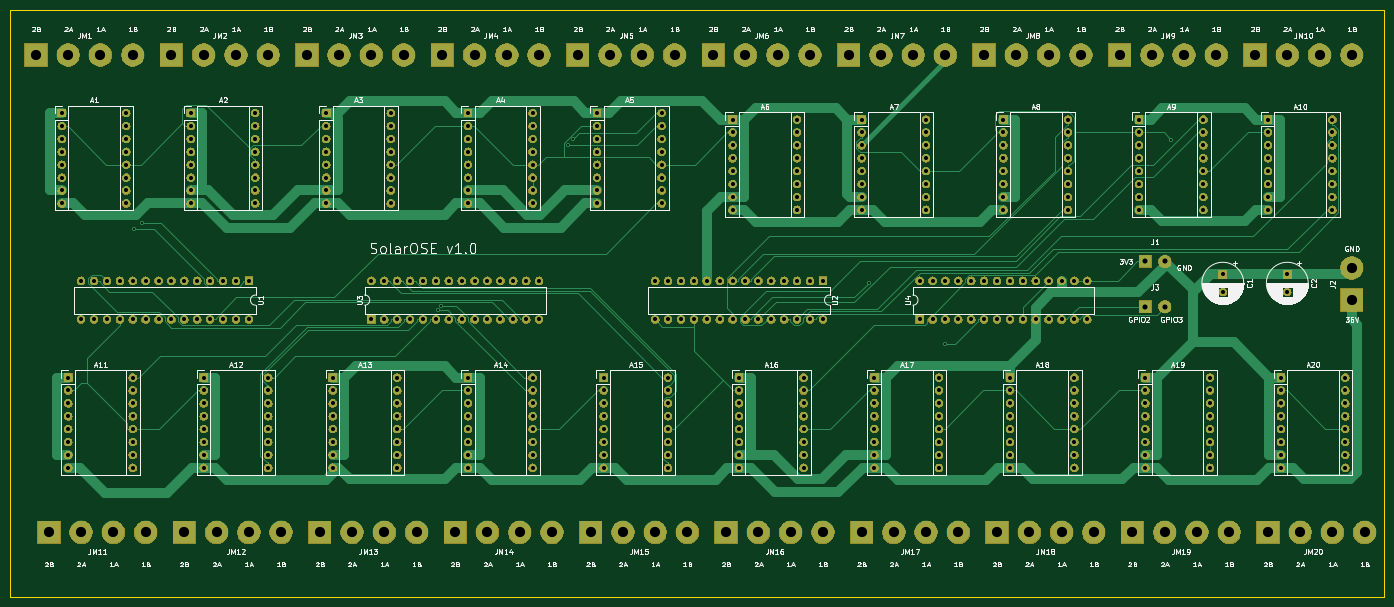
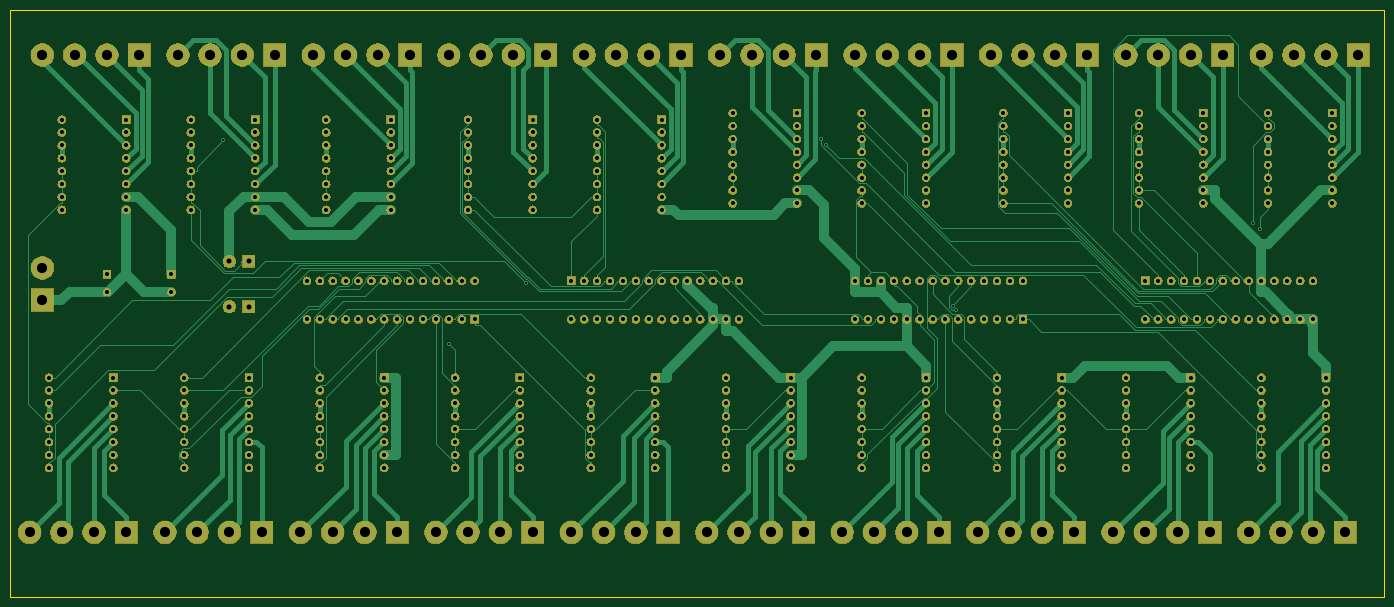
Circuit board: 9 layer files. Board 270.5 x 115.6 mm.
- bottom_copper: solarOSE_kicad-B_Cu.gbr (58992 bytes)
- bottom_mask: solarOSE_kicad-B_Mask.gbr (421799 bytes)
- bottom_silk: solarOSE_kicad-B_SilkS.gbr (539 bytes)
- outline: solarOSE_kicad-Edge_Cuts.gbr (729 bytes)
- top_copper: solarOSE_kicad-F_Cu.gbr (43220 bytes)
- top_mask: solarOSE_kicad-F_Mask.gbr (421799 bytes)
- top_silk: solarOSE_kicad-F_SilkS.gbr (112092 bytes)
- drill: solarOSE_kicad-NPTH.drl (324 bytes)
- drill: solarOSE_kicad-PTH.drl (6362 bytes)

=== bottom_copper: solarOSE_kicad-B_Cu.gbr (58992 bytes, source omitted) ===
=== bottom_mask: solarOSE_kicad-B_Mask.gbr (421799 bytes, source omitted) ===
=== bottom_silk: solarOSE_kicad-B_SilkS.gbr ===
G04 #@! TF.GenerationSoftware,KiCad,Pcbnew,5.1.5-52549c5~84~ubuntu18.04.1*
G04 #@! TF.CreationDate,2020-03-09T20:44:28+01:00*
G04 #@! TF.ProjectId,solarOSE_kicad,736f6c61-724f-4534-955f-6b696361642e,rev?*
G04 #@! TF.SameCoordinates,Original*
G04 #@! TF.FileFunction,Legend,Bot*
G04 #@! TF.FilePolarity,Positive*
%FSLAX46Y46*%
G04 Gerber Fmt 4.6, Leading zero omitted, Abs format (unit mm)*
G04 Created by KiCad (PCBNEW 5.1.5-52549c5~84~ubuntu18.04.1) date 2020-03-09 20:44:28*
%MOMM*%
%LPD*%
G04 APERTURE LIST*
G04 APERTURE END LIST*
M02*

=== outline: solarOSE_kicad-Edge_Cuts.gbr ===
G04 #@! TF.GenerationSoftware,KiCad,Pcbnew,5.1.5-52549c5~84~ubuntu18.04.1*
G04 #@! TF.CreationDate,2020-03-09T20:44:28+01:00*
G04 #@! TF.ProjectId,solarOSE_kicad,736f6c61-724f-4534-955f-6b696361642e,rev?*
G04 #@! TF.SameCoordinates,Original*
G04 #@! TF.FileFunction,Profile,NP*
%FSLAX46Y46*%
G04 Gerber Fmt 4.6, Leading zero omitted, Abs format (unit mm)*
G04 Created by KiCad (PCBNEW 5.1.5-52549c5~84~ubuntu18.04.1) date 2020-03-09 20:44:28*
%MOMM*%
%LPD*%
G04 APERTURE LIST*
%ADD10C,0.050000*%
G04 APERTURE END LIST*
D10*
X12700000Y-151130000D02*
X283210000Y-151130000D01*
X12700000Y-35560000D02*
X12700000Y-151130000D01*
X283210000Y-35560000D02*
X12700000Y-35560000D01*
X283210000Y-151130000D02*
X283210000Y-35560000D01*
M02*

=== top_copper: solarOSE_kicad-F_Cu.gbr (43220 bytes, source omitted) ===
=== top_mask: solarOSE_kicad-F_Mask.gbr (421799 bytes, source omitted) ===
=== top_silk: solarOSE_kicad-F_SilkS.gbr (112092 bytes, source omitted) ===
=== drill: solarOSE_kicad-NPTH.drl ===
M48
; DRILL file {KiCad 5.1.5-52549c5~84~ubuntu18.04.1} date lun. 09 mars 2020 20:44:49 CET
; FORMAT={-:-/ absolute / inch / decimal}
; #@! TF.CreationDate,2020-03-09T20:44:49+01:00
; #@! TF.GenerationSoftware,Kicad,Pcbnew,5.1.5-52549c5~84~ubuntu18.04.1
; #@! TF.FileFunction,NonPlated,1,2,NPTH
FMAT,2
INCH
%
G90
G05
T0
M30

=== drill: solarOSE_kicad-PTH.drl (6362 bytes, source omitted) ===
